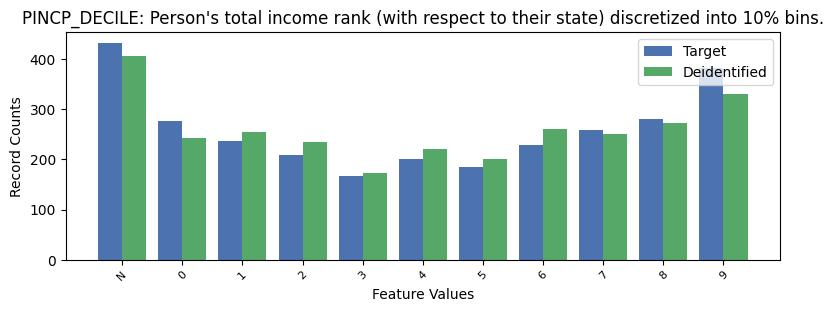

The table this chart was drawn from, first rows:
, PINCP_DECILE, count_target, count_deidentified
0, -1, 432, 406
1, 9, 382, 330
2, 8, 280, 273
3, 0, 276, 242
4, 7, 258, 251
5, 1, 237, 254
6, 6, 229, 260
7, 2, 209, 235
8, 4, 201, 220
9, 5, 184, 201
10, 3, 167, 172
